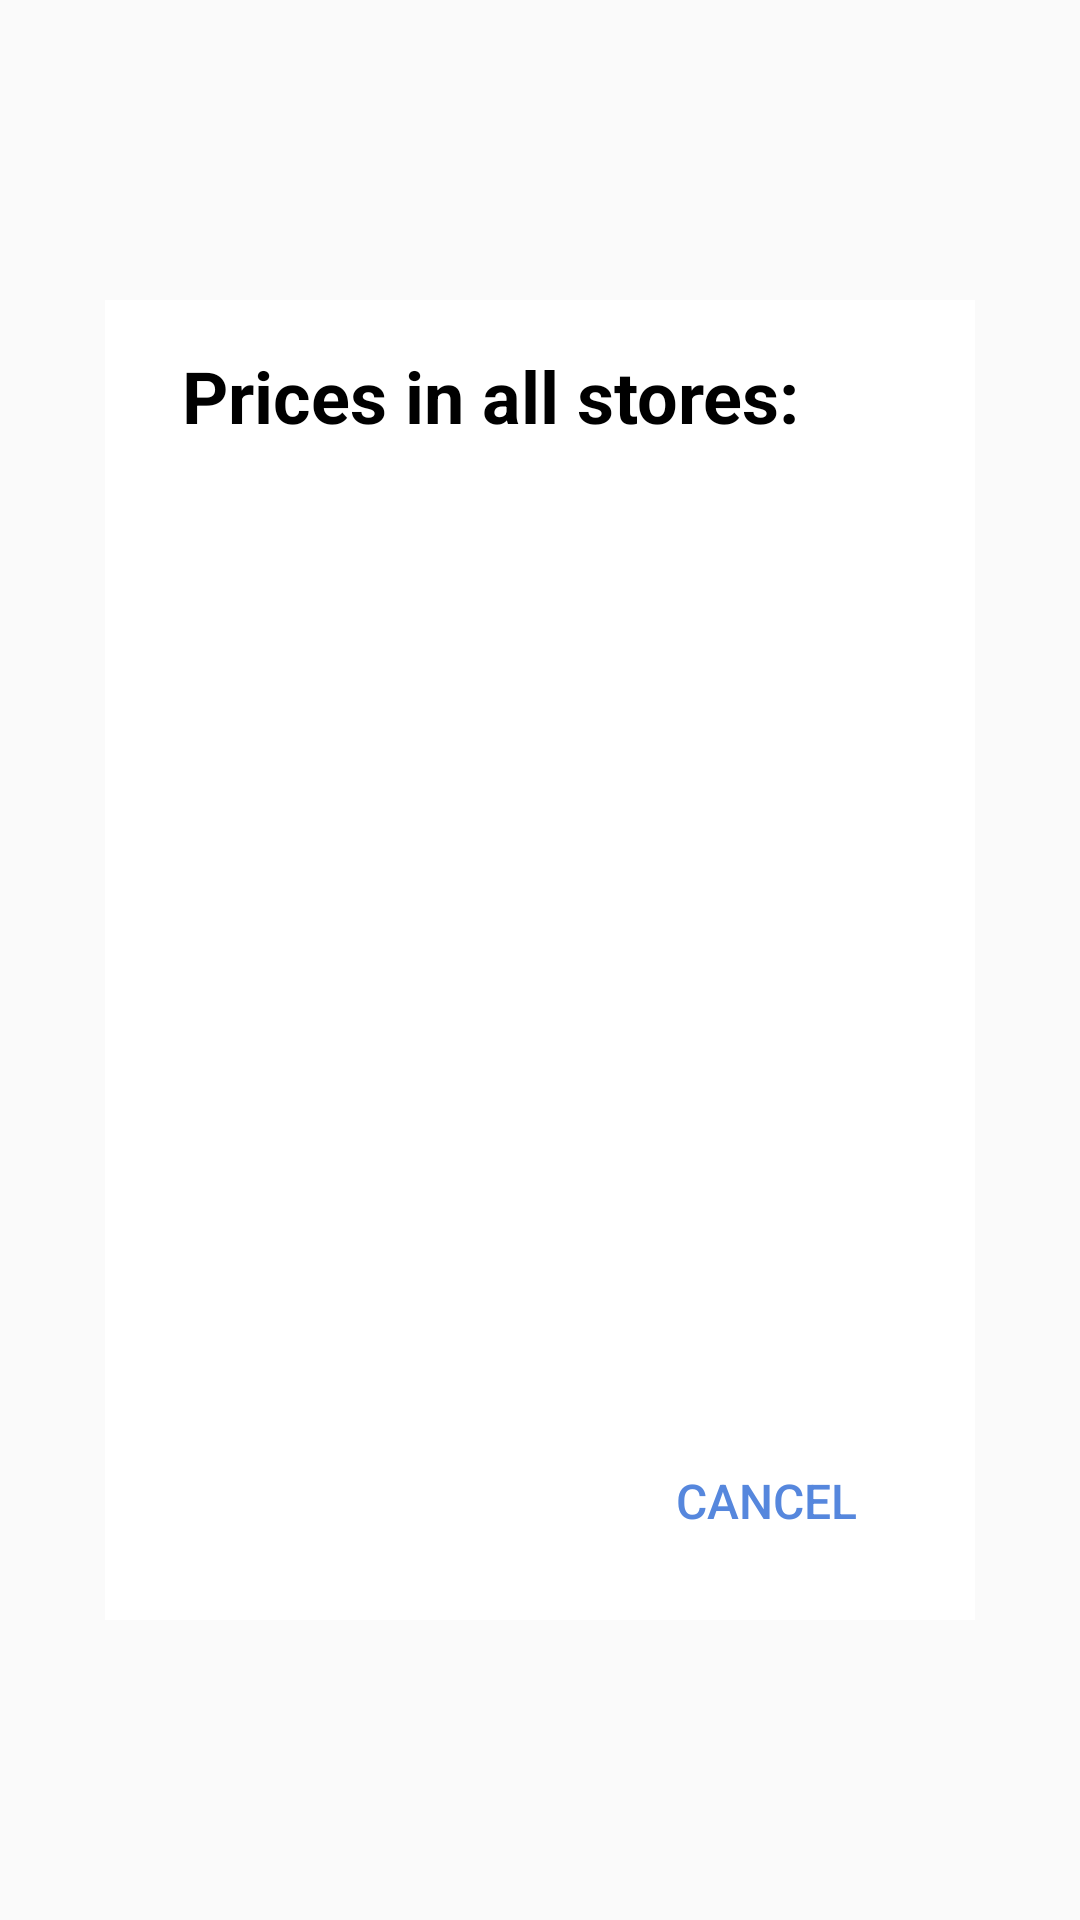

Produce the Android XML layout that renders to this screen, including the resource entries it uses.
<!-- AndroidManifest.xml: application theme AppTheme -->
<!-- res/layout/popup_store_select_window.xml -->
<?xml version="1.0" encoding="utf-8"?>
<androidx.constraintlayout.widget.ConstraintLayout
    xmlns:android="http://schemas.android.com/apk/res/android"
    xmlns:app="http://schemas.android.com/apk/res-auto"
    xmlns:tools="http://schemas.android.com/tools"
    android:layout_width="match_parent"
    android:layout_height="match_parent">

    <androidx.constraintlayout.widget.ConstraintLayout
        android:layout_width="0dp"
        android:layout_height="0dp"
        android:layout_marginStart="35dp"
        android:layout_marginTop="100dp"
        android:layout_marginEnd="35dp"
        android:layout_marginBottom="100dp"
        android:background="@color/white"
        android:gravity="center"
        android:orientation="vertical"
        android:paddingTop="15.66dp"
        android:paddingBottom="15.66dp"
        app:layout_constraintBottom_toBottomOf="parent"
        app:layout_constraintEnd_toEndOf="parent"
        app:layout_constraintStart_toStartOf="parent"
        app:layout_constraintTop_toTopOf="parent">

        <LinearLayout
            android:id="@+id/tableTitleStore"
            android:layout_width="match_parent"
            android:layout_height="wrap_content"
            android:orientation="vertical"
            app:layout_constraintTop_toTopOf="parent">

            <TextView
                android:id="@+id/textView8"
                android:layout_width="match_parent"
                android:layout_height="match_parent"
                android:paddingStart="25.77dp"
                android:text="@string/store"
                android:textColor="@android:color/black"
                android:textSize="24sp"
                android:textStyle="bold" />

        </LinearLayout>

        <ScrollView
            android:id="@+id/storeScroll"
            android:layout_width="match_parent"
            android:layout_height="0dp"
            android:layout_marginTop="8dp"
            android:layout_marginBottom="8dp"
            app:layout_constraintBottom_toTopOf="@+id/linearLayout7"
            app:layout_constraintTop_toBottomOf="@+id/tableTitleStore"
            tools:layout_editor_absoluteX="0dp">

            <LinearLayout
                android:layout_width="match_parent"
                android:layout_height="match_parent"
                android:orientation="vertical">

                <LinearLayout
                    android:id="@+id/storeScrollLayout"
                    android:layout_width="match_parent"
                    android:layout_height="match_parent"
                    android:orientation="vertical"
                    tools:layout_editor_absoluteX="50dp"
                    tools:layout_editor_absoluteY="363dp"></LinearLayout>

            </LinearLayout>
        </ScrollView>

        <LinearLayout
            android:id="@+id/linearLayout7"
            android:layout_width="match_parent"
            android:layout_height="wrap_content"
            android:gravity="end"
            android:orientation="vertical"
            android:paddingEnd="25.77dp"
            app:layout_constraintBottom_toBottomOf="parent"
            tools:layout_editor_absoluteX="16dp">

            <Button
                android:id="@+id/pop_store_button_cancel"
                style="@style/Widget.AppCompat.Button.Borderless"
                android:layout_width="wrap_content"
                android:layout_height="wrap_content"
                android:layout_weight="1"
                android:background="@color/white"
                android:text="@string/pop_cat_cancel"
                android:textAlignment="center"
                android:textAllCaps="true"
                android:textColor="@color/colorButtonBlue"
                android:textSize="16sp" />
        </LinearLayout>

    </androidx.constraintlayout.widget.ConstraintLayout>
</androidx.constraintlayout.widget.ConstraintLayout>
<!-- resources referenced by this layout -->
<resources>
  <color name="colorButtonBlue">#5687dd</color>
  <color name="white">#ffffff</color>
  <string name="pop_cat_cancel">Cancel</string>
  <string name="store">Prices in all stores:</string>
  <style name="AppTheme" parent="Theme.AppCompat.Light.DarkActionBar">
          
          <item name="colorPrimary">@color/colorPrimary</item>
          <item name="colorPrimaryDark">@color/colorPrimaryDark</item>
          <item name="colorAccent">@color/colorAccent</item>
          <item name="android:textViewStyle">@style/MyTextViewStyle</item>
      </style>
  <color name="colorPrimary">#CC4F41</color>
  <color name="colorPrimaryDark">#a93d2b</color>
  <color name="colorAccent">#cc4f41</color>
  <style name="MyTextViewStyle" parent="android:Widget.TextView">
          <item name="android:textColor">@color/colorHintText</item>
      </style>
  <color name="colorHintText">#767676</color>
</resources>
